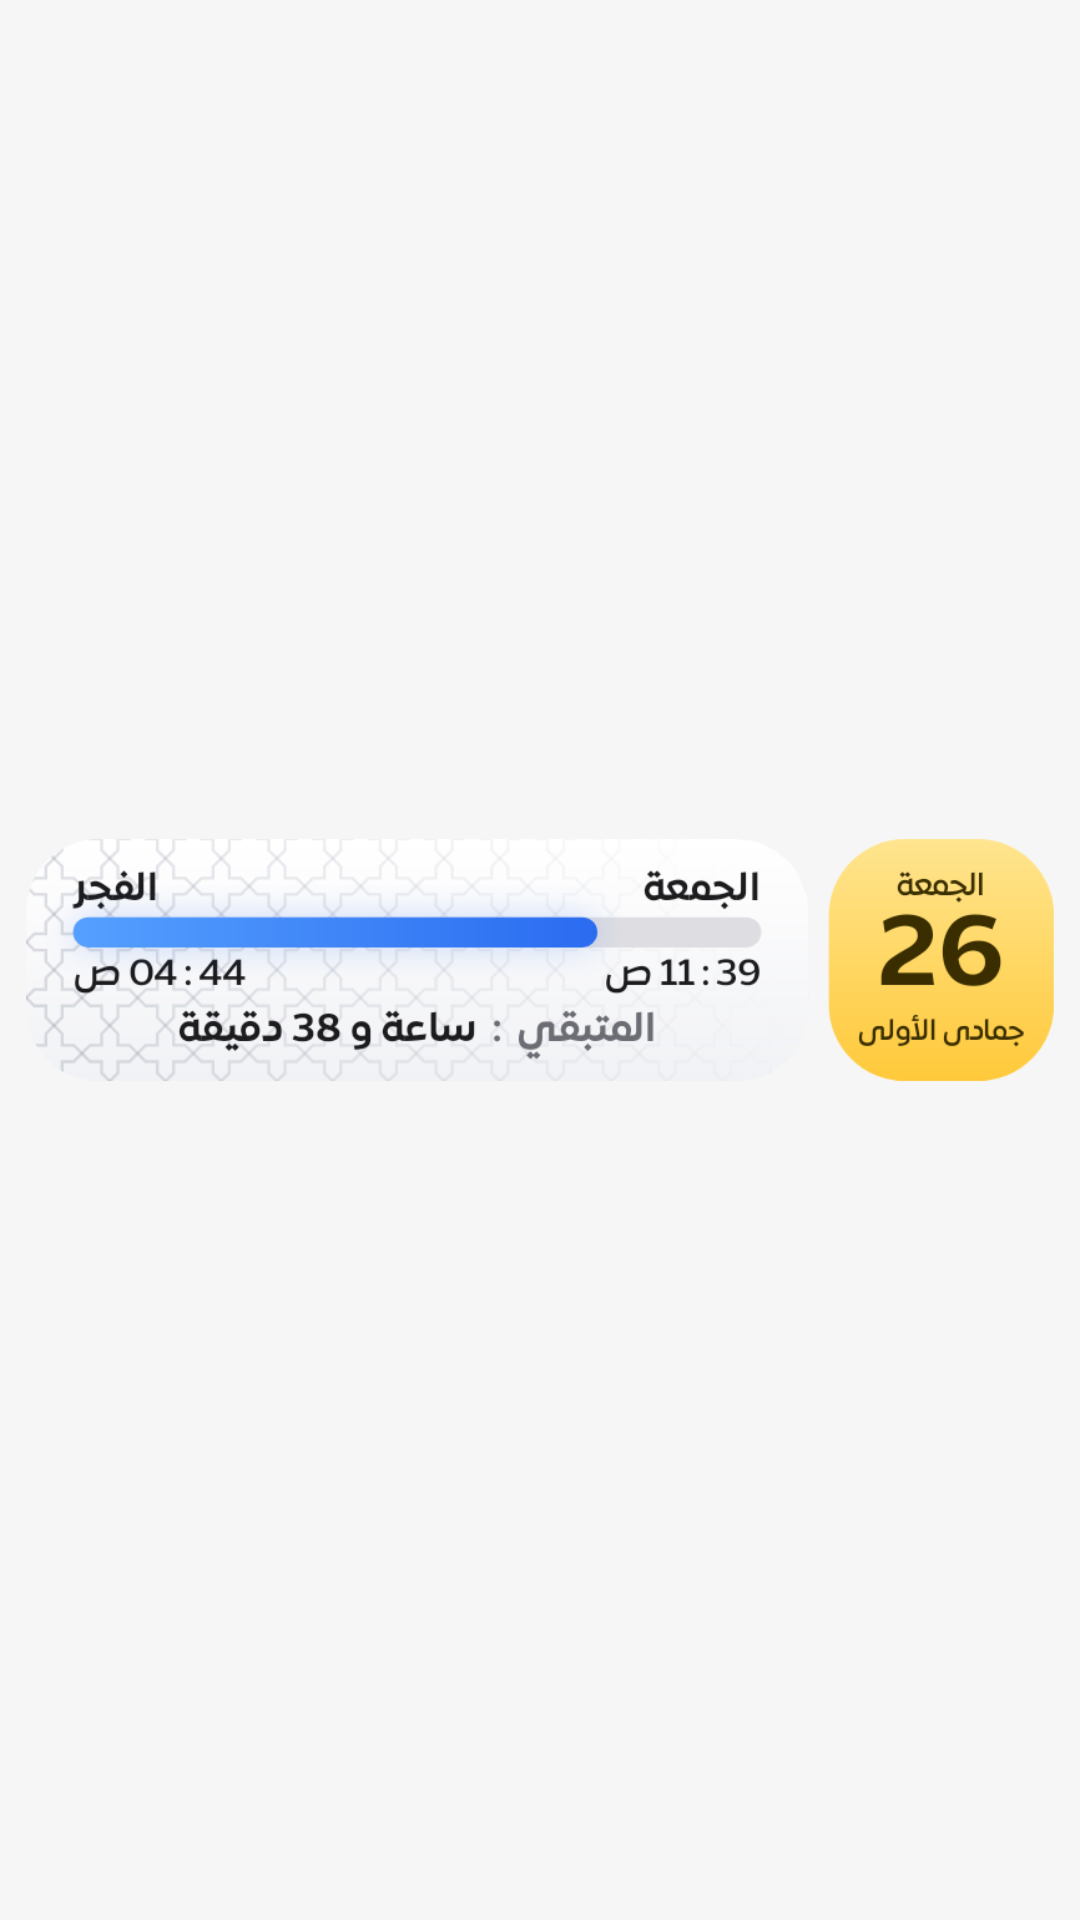

Reconstruct the res/layout file that produces this screen, plus the resources it refers to.
<!-- AndroidManifest.xml: application theme Theme.MyApplication -->
<!-- res/layout/home_preview_oneui.xml -->
<?xml version="1.0" encoding="utf-8"?>
<FrameLayout xmlns:android="http://schemas.android.com/apk/res/android"
    android:layout_width="match_parent"
    android:layout_height="match_parent">
    <ImageView
        android:layout_width="match_parent"
        android:layout_height="match_parent"
        android:src="@drawable/oneui_preview"
        android:scaleType="fitCenter"
        android:contentDescription="@string/widget_oneui_desc"/>
</FrameLayout>
<!-- resources referenced by this layout -->
<resources>
  <!-- drawable oneui_preview: png bitmap (drawable-nodpi, 72785 bytes) -->
  <string name="widget_oneui_desc">تقدم الصلاة والتاريخ بتصميم مزخرف</string>
  <style name="Theme.MyApplication" parent="@android:style/Theme.DeviceDefault.NoActionBar">
          <item name="android:windowBackground">@color/splash_bg</item>
      </style>
  <color name="splash_bg">#FFF6F6F6</color>
</resources>
